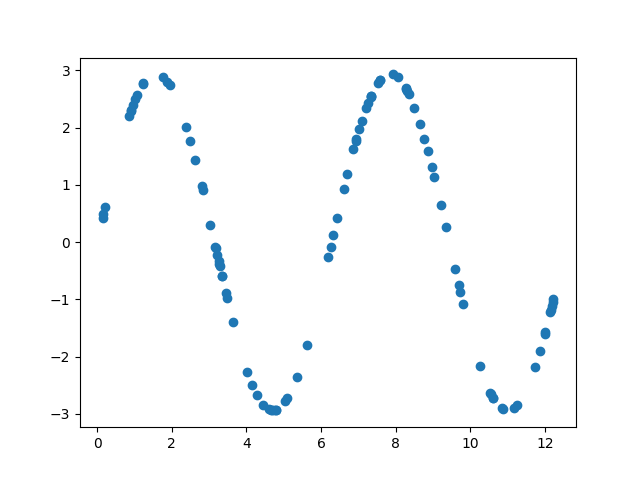

The data file committed next to this chart (first rows):
3.254295119508106904e+00, -3.305073758592823596e-01
1.083592398696088033e+01, -2.901410299523048852e+00
6.941228037779286986e+00, 1.797269899294403173e+00
2.825398307473452331e+00, 9.138199483899411835e-01
9.724259287316016298e+00, -8.670134500888037055e-01
7.018821700902289074e+00, 1.972097115736603623e+00
3.342001719860206777e+00, -5.850241948757834987e-01
8.642485949541457657e+00, 2.071568678140684572e+00
1.221038097214125262e+00, 2.760856101166523136e+00
3.342525295385494033e+00, -5.865319932396498848e-01
1.213608853125685805e+01, -1.225846289578170767e+00
3.173945991614205653e+00, -9.506285308777057130e-02
6.928599744716320785e+00, 1.767764849777940128e+00
4.020278667986020515e+00, -2.262571981001636701e+00
6.253802712866116664e+00, -8.633664416821081045e-02
8.764730002590697566e+00, 1.801928713507169322e+00
7.088058364330440675e+00, 2.118106244509147196e+00
9.200553286917196871e+00, 6.534399017397374276e-01
1.200100581328531568e+01, -1.574376246757180464e+00
1.025242999769683472e+01, -2.163957440712617419e+00
1.199230659877285277e+01, -1.595903403628090578e+00
8.272006101822100277e+00, 2.685732326532277892e+00
5.625031845237823624e+00, -1.797527353918190851e+00
9.684067431632092493e+00, -7.534858521171058365e-01
1.457146167345980681e-01, 4.267098507538429342e-01
2.800568868493452435e+00, 9.828821286798689050e-01
1.019674199621232624e+00, 2.503659326983959765e+00
3.217405545158051439e+00, -2.225842723675053314e-01
1.125887006764555309e+01, -2.837505034214748090e+00
3.286609130880797203e+00, -4.246798095032689457e-01
5.352103400955973811e+00, -2.357686472880717865e+00
9.014585793765531596e-01, 2.304689846476168036e+00
8.059551699808684688e+00, 2.876906263412307929e+00
1.699573097759974616e-01, 4.970665602903723834e-01
1.186044824186557456e+01, -1.906494448738049075e+00
1.220472957042076878e+01, -1.039769651770088066e+00
2.494768190232085292e+00, 1.771073336198327075e+00
6.426005771291404045e+00, 4.182929245736362045e-01
8.853806218804534112e+00, 1.588264985489800107e+00
6.194761193148012879e+00, -2.595207822032736256e-01
8.349850548692744567e+00, 2.584823081686382640e+00
9.029989295128737936e+00, 1.130294492598348688e+00
7.932853003558054006e+00, 2.929647093580868500e+00
8.280917212062520960e+00, 2.674994736107463744e+00
9.501061055990813742e-01, 2.390633016557726531e+00
2.628938085172868089e+00, 1.441450381085701560e+00
3.445468223486856552e+00, -8.793439725822758124e-01
7.254291932974793689e+00, 2.425997047171560173e+00
9.583319783367347355e+00, -4.639706067964615155e-01
3.169662855680567937e+00, -8.248139973791843160e-02
1.214875481759406028e+01, -1.191918383381052493e+00
3.037036061181420887e+00, 3.067095926258384120e-01
1.115729539242788526e+01, -2.900436626340699320e+00
1.061097121058557846e+01, -2.724097332712959840e+00
6.324415581107884599e+00, 1.211325012897143671e-01
1.235487740570691217e+00, 2.775118670635734475e+00
2.117337015106536269e-01, 6.176005250943648051e-01
5.039864114130802264e+00, -2.782608692327173117e+00
3.271770129444292685e+00, -3.814837691966423416e-01
1.755531579726729241e+00, 2.888779348508987432e+00
1.940570069337111958e+00, 2.740148119621503842e+00
... 39 more rows
